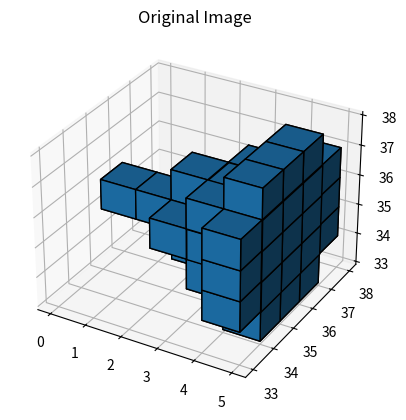
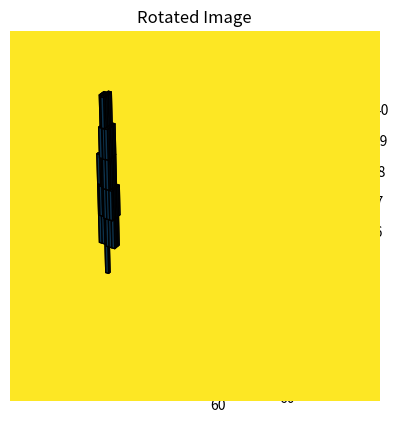

Write Python code to recreate these figures, in order.
import math
from mpl_toolkits.mplot3d import Axes3D
import numpy as np
import numpy
import matplotlib.pyplot as plt
from scipy.interpolate import RegularGridInterpolator


# 广义的图像变换函数
# 输入参数为三维数组img, 变换的中心x_center, y_center, z_center及3x3的变换矩阵transform_matrix
# 须注意的是，数组的轴依序为(z,y,x)
# 这里省略了各种检查,比如矩阵的可逆性
def generalTransform(image, x_center, y_center, z_center, transform_matrix, method='linear'):
    # inverse matrix
    trans_mat_inv = numpy.linalg.inv(transform_matrix)
    # create coordinate meshgrid
    Nz, Ny, Nx = image.shape
    x = numpy.linspace(0, Nx - 1, Nx)
    y = numpy.linspace(0, Ny - 1, Ny)
    z = numpy.linspace(0, Nz - 1, Nz)
    zz, yy, xx = numpy.meshgrid(z, y, x, indexing='ij')
    # calculate transformed coordinate
    coor = numpy.array([xx - x_center, yy - y_center, zz - z_center])
    coor_prime = numpy.tensordot(trans_mat_inv, coor, axes=((1), (0)))
    xx_prime = coor_prime[0] + x_center
    yy_prime = coor_prime[1] + y_center
    zz_prime = coor_prime[2] + z_center
    # get valid coordinates (cell with coordinates within Nx-1, Ny-1, Nz-1)
    x_valid1 = xx_prime >= 0
    x_valid2 = xx_prime <= Nx - 1
    y_valid1 = yy_prime >= 0
    y_valid2 = yy_prime <= Ny - 1
    z_valid1 = zz_prime >= 0
    z_valid2 = zz_prime <= Nz - 1
    valid_voxel = x_valid1 * x_valid2 * y_valid1 * y_valid2 * z_valid1 * z_valid2
    z_valid_idx, y_valid_idx, x_valid_idx = numpy.where(valid_voxel > 0)
    # interpolate using scipy RegularGridInterpolator
    image_transformed = numpy.zeros((Nz, Ny, Nx))
    data_w_coor = RegularGridInterpolator((z, y, x), image, method=method)
    interp_points = numpy.array([zz_prime[z_valid_idx, y_valid_idx, x_valid_idx],
                                 yy_prime[z_valid_idx, y_valid_idx, x_valid_idx],
                                 xx_prime[z_valid_idx, y_valid_idx, x_valid_idx]]).T
    interp_result = data_w_coor(interp_points)
    image_transformed[z_valid_idx, y_valid_idx, x_valid_idx] = interp_result
    return image_transformed


# 旋转函数,通过Rodrigues rotation formula计算出旋转矩阵,然后调用图四中的变换函数generalTransform以计算旋转结果
def rodriguesRotate(image, x_center, y_center, z_center, axis, theta):
    v_length = numpy.linalg.norm(axis)
    if v_length == 0:
        raise ValueError("length of rotation axis cannot be zero.")
    if theta == 0.0:
        return image
    v = numpy.array(axis) / v_length
    # rodrigues rotation matrix
    W = numpy.array([[0, -v[2], v[1]],
                     [v[2], 0, -v[0]],
                     [-v[1], v[0], 0]])
    rot3d_mat = numpy.identity(3) + W * numpy.sin(theta) + numpy.dot(W, W) * (1.0 - numpy.cos(theta))
    # transform with given matrix
    return generalTransform(image, x_center, y_center, z_center, rot3d_mat, method='linear')


def func(h, r):
    # 创建一个空的三维数组，表示图像
    N = 70
    image = np.zeros((N, N, N))
    M = N // 2
    # length = N//2*h//r
    # 根据圆锥的高度和底面半径，在图像数组中设置圆锥的部分为1
    for z in range(0, h):
        for y in range(N):
            for x in range(N):
                if (x - N // 2) ** 2 + (y - N // 2) ** 2 <= ((z * r / h)) ** 2:
                    image[z, y, x] = 1

    # 定义旋转轴和角度
    axis = [0, 1, 0]  # 旋转轴
    theta = math.atan(r / h)  # 旋转角度

    # 调用 rodriguesRotate 进行旋转
    rotated_image = rodriguesRotate(image, M, M, 0, axis, theta)

    # # 可视化旋转前后的图像
    # fig, (ax1, ax2) = plt.subplots(1, 2, figsize=(12, 6))
    # 用plt显示三维图形

    fig = plt.figure()
    ax = fig.add_subplot(111, projection='3d')
    ax.voxels(image, edgecolor='k')
    plt.title('Original Image')

    fig = plt.figure()
    ax = fig.add_subplot(111, projection='3d')
    ax.voxels(rotated_image, edgecolor='k')
    plt.title('Rotated Image')
    plt.show()

    # 将rotated_image投影到xoy平面，只取最接近xoy平面的侧面，按照距离附上颜色

    # image2d先填充为70*70的70矩阵
    image2d = np.full((70, 70), 70)
    for z in range(N):
        for y in range(N):
            for x in range(N):
                if rotated_image[z, y, x] == 1:
                    image2d[z, y] = x - M
                    break
    # 可视化投影结果
    plt.imshow(image2d, cmap='viridis')
    # image2d_sqrt = np.sqrt(image2d)
    plt.show()
    # 保存结果
    np.save("image_rotated.npy", rotated_image)
    # 显示结果
    print()
    return image2d

if __name__ == '__main__':
    func(5, 3)
    print()